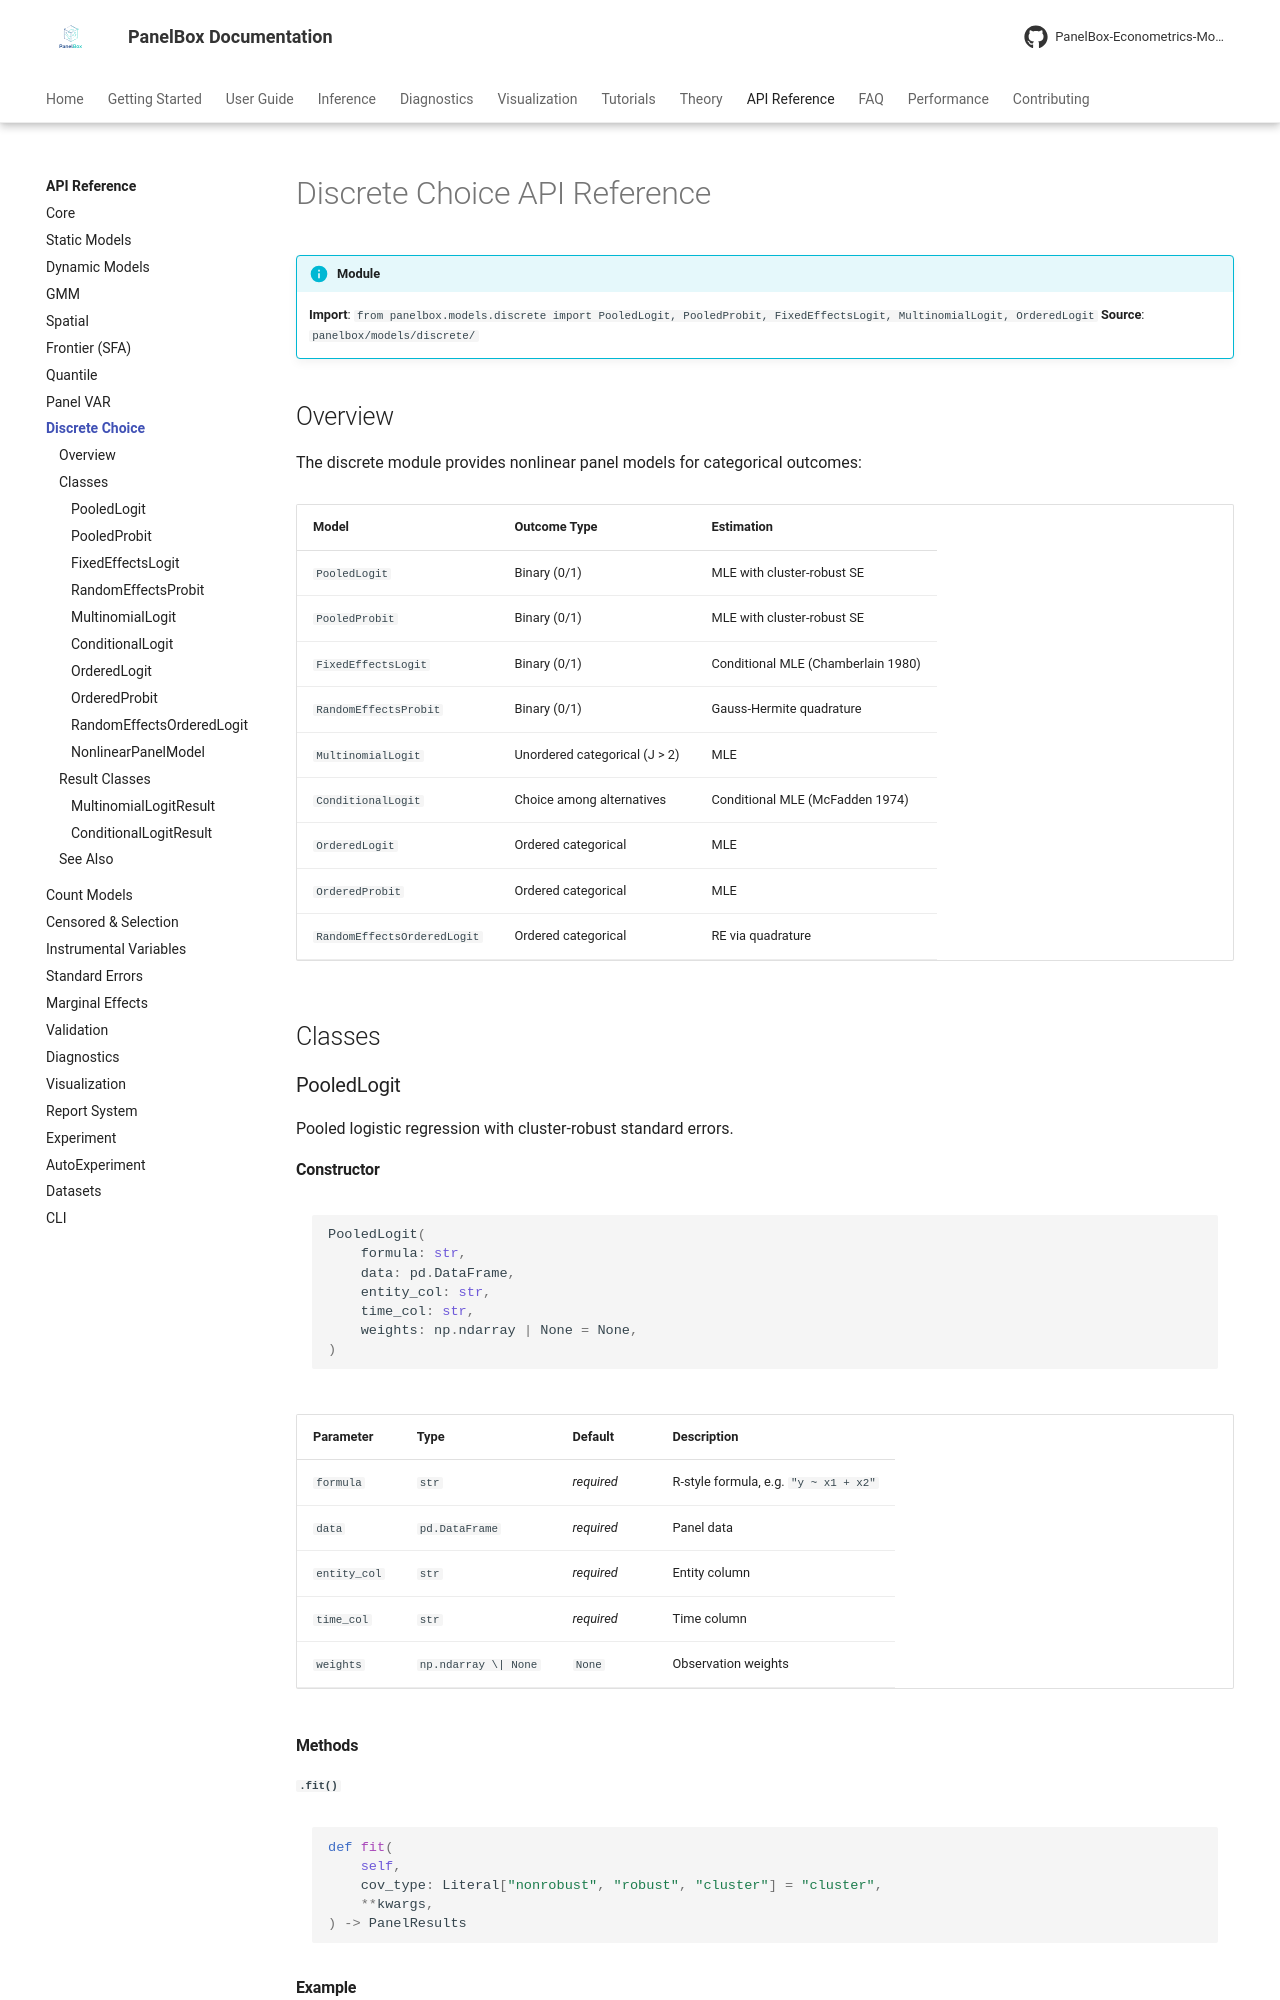

repository: PanelBox-Econometrics-Model/panelbox · page: api/discrete/index.html · generator: mkdocs

---
title: "Discrete Choice API"
description: "API reference for panelbox.models.discrete — Logit, Probit, Multinomial, Ordered, Conditional"
---

# Discrete Choice API Reference

!!! info "Module"
    **Import**: `from panelbox.models.discrete import PooledLogit, PooledProbit, FixedEffectsLogit, MultinomialLogit, OrderedLogit`
    **Source**: `panelbox/models/discrete/`

## Overview

The discrete module provides nonlinear panel models for categorical outcomes:

| Model | Outcome Type | Estimation |
|-------|-------------|------------|
| `PooledLogit` | Binary (0/1) | MLE with cluster-robust SE |
| `PooledProbit` | Binary (0/1) | MLE with cluster-robust SE |
| `FixedEffectsLogit` | Binary (0/1) | Conditional MLE (Chamberlain 1980) |
| `RandomEffectsProbit` | Binary (0/1) | Gauss-Hermite quadrature |
| `MultinomialLogit` | Unordered categorical (J > 2) | MLE |
| `ConditionalLogit` | Choice among alternatives | Conditional MLE (McFadden 1974) |
| `OrderedLogit` | Ordered categorical | MLE |
| `OrderedProbit` | Ordered categorical | MLE |
| `RandomEffectsOrderedLogit` | Ordered categorical | RE via quadrature |

## Classes

### PooledLogit

Pooled logistic regression with cluster-robust standard errors.

#### Constructor

```python
PooledLogit(
    formula: str,
    data: pd.DataFrame,
    entity_col: str,
    time_col: str,
    weights: np.ndarray | None = None,
)
```

| Parameter | Type | Default | Description |
|-----------|------|---------|-------------|
| `formula` | `str` | *required* | R-style formula, e.g. `"y ~ x1 + x2"` |
| `data` | `pd.DataFrame` | *required* | Panel data |
| `entity_col` | `str` | *required* | Entity column |
| `time_col` | `str` | *required* | Time column |
| `weights` | `np.ndarray \| None` | `None` | Observation weights |

#### Methods

##### `.fit()`

```python
def fit(
    self,
    cov_type: Literal["nonrobust", "robust", "cluster"] = "cluster",
    **kwargs,
) -> PanelResults
```
